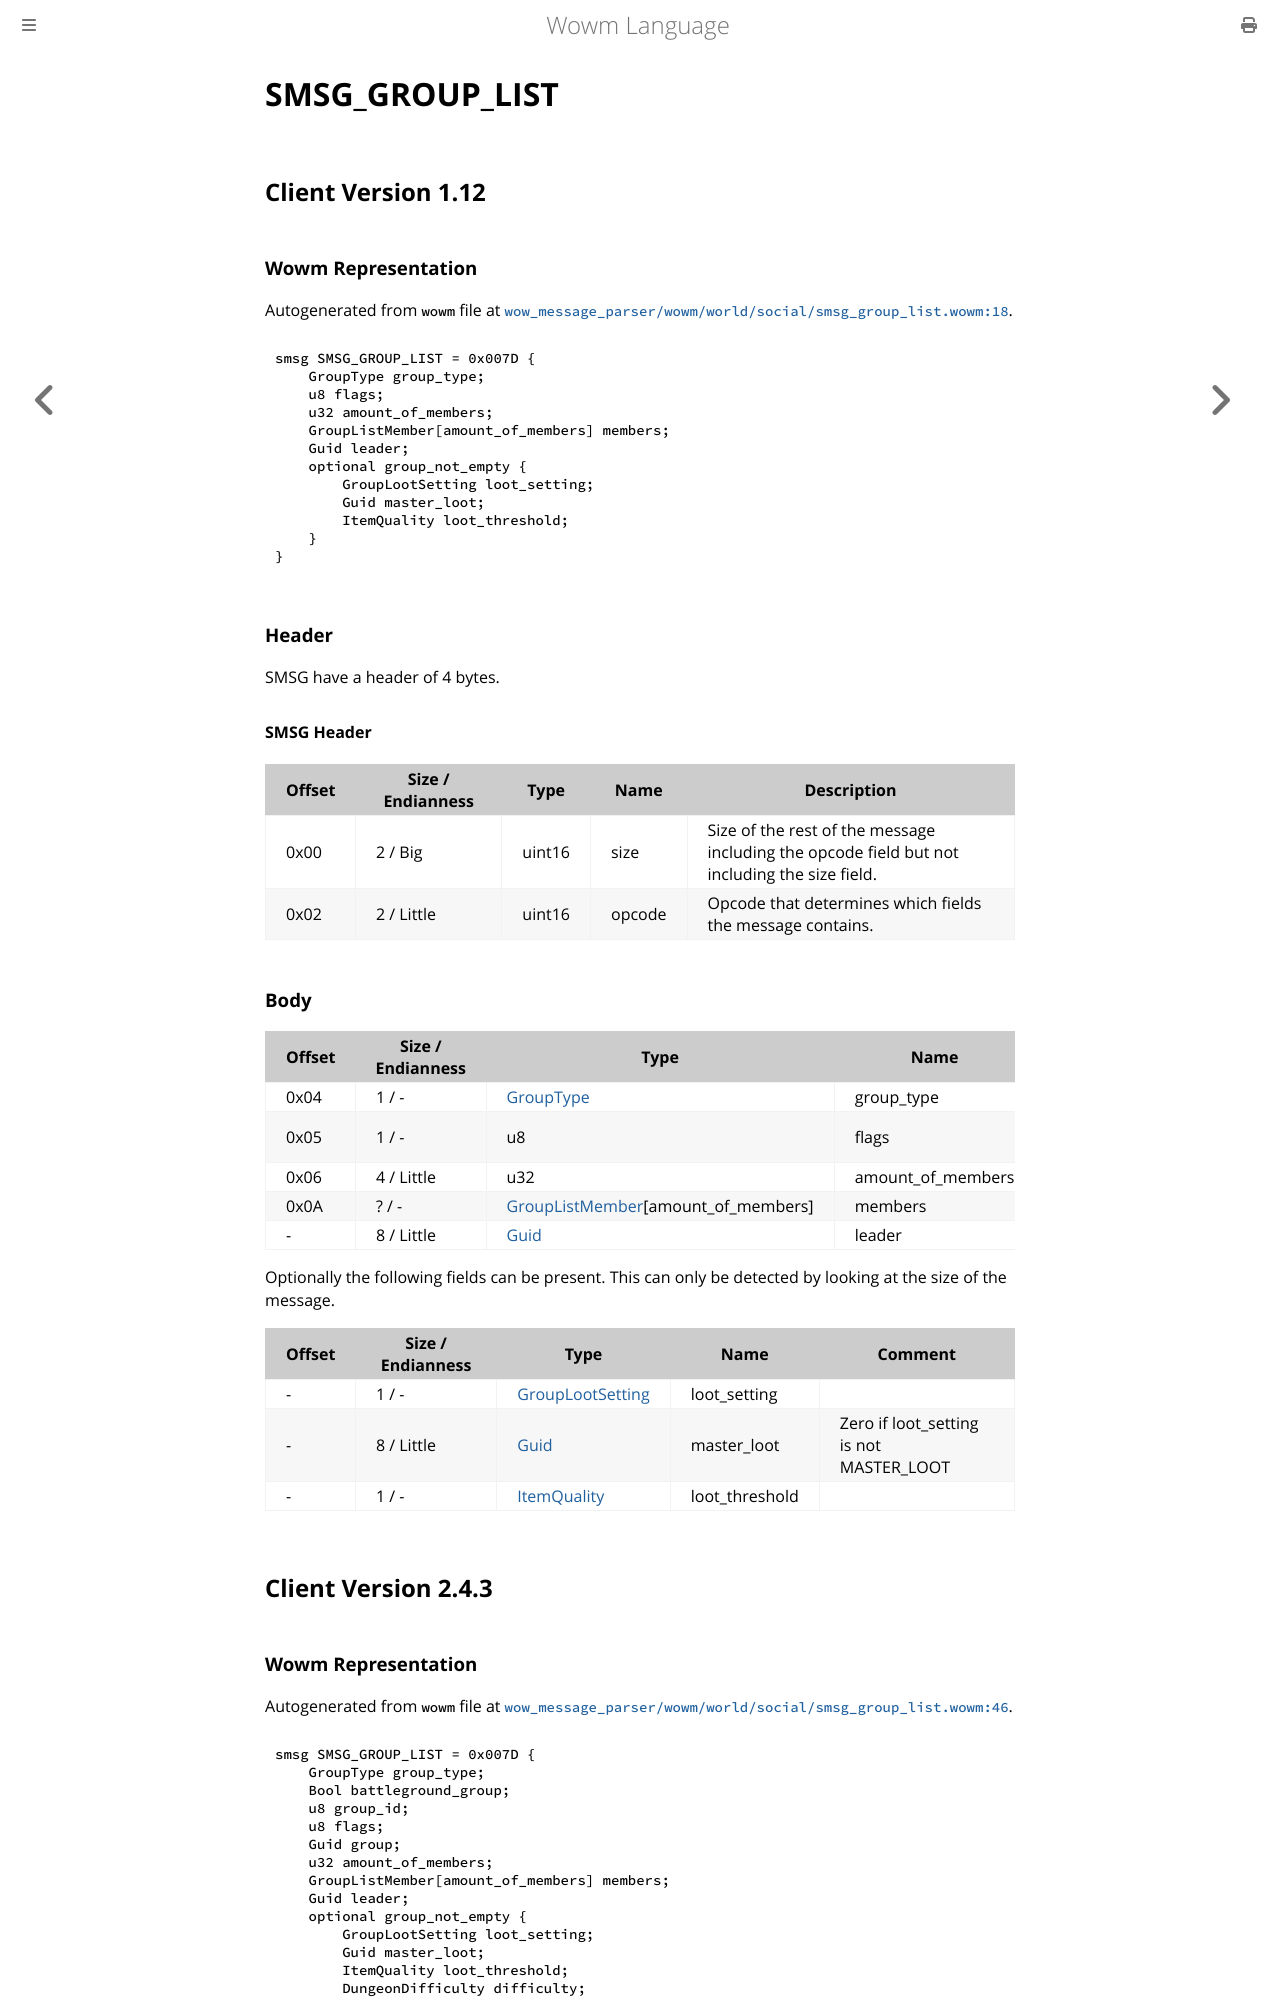

repository: gtker/wow_messages · page: docs/smsg_group_list.html · generator: mdbook

# SMSG_GROUP_LIST

## Client Version 1.12

### Wowm Representation

Autogenerated from `wowm` file at [`wow_message_parser/wowm/world/social/smsg_group_list.wowm:18`](https://github.com/gtker/wow_messages/tree/main/wow_message_parser/wowm/world/social/smsg_group_list.wowm#L18).
```rust,ignore
smsg SMSG_GROUP_LIST = 0x007D {
    GroupType group_type;
    u8 flags;
    u32 amount_of_members;
    GroupListMember[amount_of_members] members;
    Guid leader;
    optional group_not_empty {
        GroupLootSetting loot_setting;
        Guid master_loot;
        ItemQuality loot_threshold;
    }
}
```
### Header

SMSG have a header of 4 bytes.

#### SMSG Header

| Offset | Size / Endianness | Type   | Name   | Description |
| ------ | ----------------- | ------ | ------ | ----------- |
| 0x00   | 2 / Big           | uint16 | size   | Size of the rest of the message including the opcode field but not including the size field.|
| 0x02   | 2 / Little        | uint16 | opcode | Opcode that determines which fields the message contains.|

### Body

| Offset | Size / Endianness | Type | Name | Comment |
| ------ | ----------------- | ---- | ---- | ------- |
| 0x04 | 1 / - | [GroupType](grouptype.md) | group_type |  |
| 0x05 | 1 / - | u8 | flags | mangoszero/cmangos/vmangos: own flags (groupid | (assistant?0x80:0)) |
| 0x06 | 4 / Little | u32 | amount_of_members |  |
| 0x0A | ? / - | [GroupListMember](grouplistmember.md)[amount_of_members] | members |  |
| - | 8 / Little | [Guid](../types/packed-guid.md) | leader |  |

Optionally the following fields can be present. This can only be detected by looking at the size of the message.

| Offset | Size / Endianness | Type | Name | Comment |
| ------ | ----------------- | ---- | ---- | ------- |
| - | 1 / - | [GroupLootSetting](grouplootsetting.md) | loot_setting |  |
| - | 8 / Little | [Guid](../types/packed-guid.md) | master_loot | Zero if loot_setting is not MASTER_LOOT |
| - | 1 / - | [ItemQuality](itemquality.md) | loot_threshold |  |

## Client Version 2.4.3

### Wowm Representation

Autogenerated from `wowm` file at [`wow_message_parser/wowm/world/social/smsg_group_list.wowm:46`](https://github.com/gtker/wow_messages/tree/main/wow_message_parser/wowm/world/social/smsg_group_list.wowm#L46).
```rust,ignore
smsg SMSG_GROUP_LIST = 0x007D {
    GroupType group_type;
    Bool battleground_group;
    u8 group_id;
    u8 flags;
    Guid group;
    u32 amount_of_members;
    GroupListMember[amount_of_members] members;
    Guid leader;
    optional group_not_empty {
        GroupLootSetting loot_setting;
        Guid master_loot;
        ItemQuality loot_threshold;
        DungeonDifficulty difficulty;
    }
}
```
### Header

SMSG have a header of 4 bytes.
